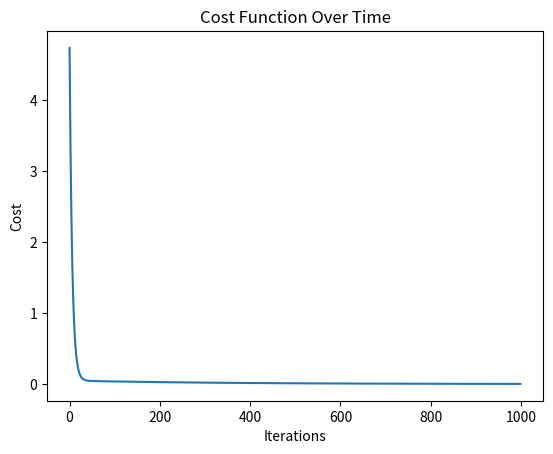
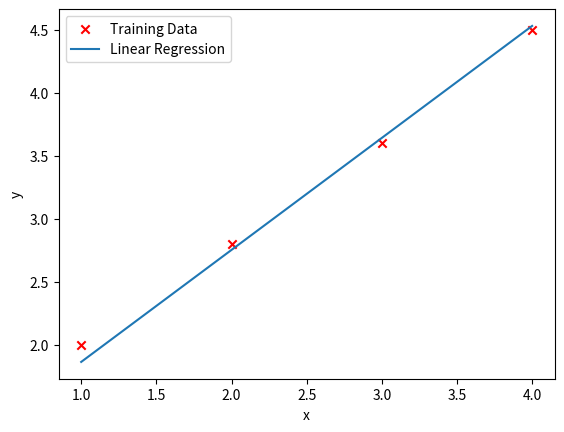

Write Python code to recreate these figures, in order.
import numpy as np
import matplotlib.pyplot as plt

# Data
X = np.array([1, 2, 3, 4])  # Feature (x)
y = np.array([2, 2.8, 3.6, 4.5])  # Target (y)

# Add an intercept term (column of ones) to X for theta_0
X = np.c_[np.ones(X.shape[0]), X]  # X becomes [[1, 1], [1, 2], [1, 3], [1, 4]]

# Initial parameters (theta_0 and theta_1)
W = np.zeros(2)

# Hyperparameters learning rate and epochs
alpha = 0.01
epochs = 1000

# Cost function: Mean Squared Error
def compute_loss(X, y, W):
    m = len(y)
    predictions = X.dot(W)
    loss = (1 / (2 * m)) * np.sum((predictions - y) ** 2)
    return loss

# Gradient Descent algorithm
def gradient_descent(X, y, W, alpha, epochs):
    m = len(y)
    loss_history = np.zeros(epochs)

    for i in range(epochs):
        predictions = X.dot(W)
        errors = predictions - y
        W = W - (alpha / m) * X.T.dot(errors)
        loss_history[i] = compute_loss(X, y, W)

    return W, loss_history

# Run gradient descent
W, loss = gradient_descent(X, y, W, alpha, epochs)

# Output the learned parameters
print(f"Learned parameters: theta_0 = {W[0]:.2f}, theta_1 = {W[1]:.2f}")

# Plotting the cost function over iterations
plt.plot(range(epochs), loss)
plt.xlabel("Iterations")
plt.ylabel("Cost")
plt.title("Cost Function Over Time")
plt.show()

# Plot the data and the linear regression line
plt.scatter(X[:, 1], y, color='red', marker='x', label='Training Data')
plt.plot(X[:, 1], X.dot(W), label='Linear Regression')
plt.xlabel("x")
plt.ylabel("y")
plt.legend()
plt.show()
